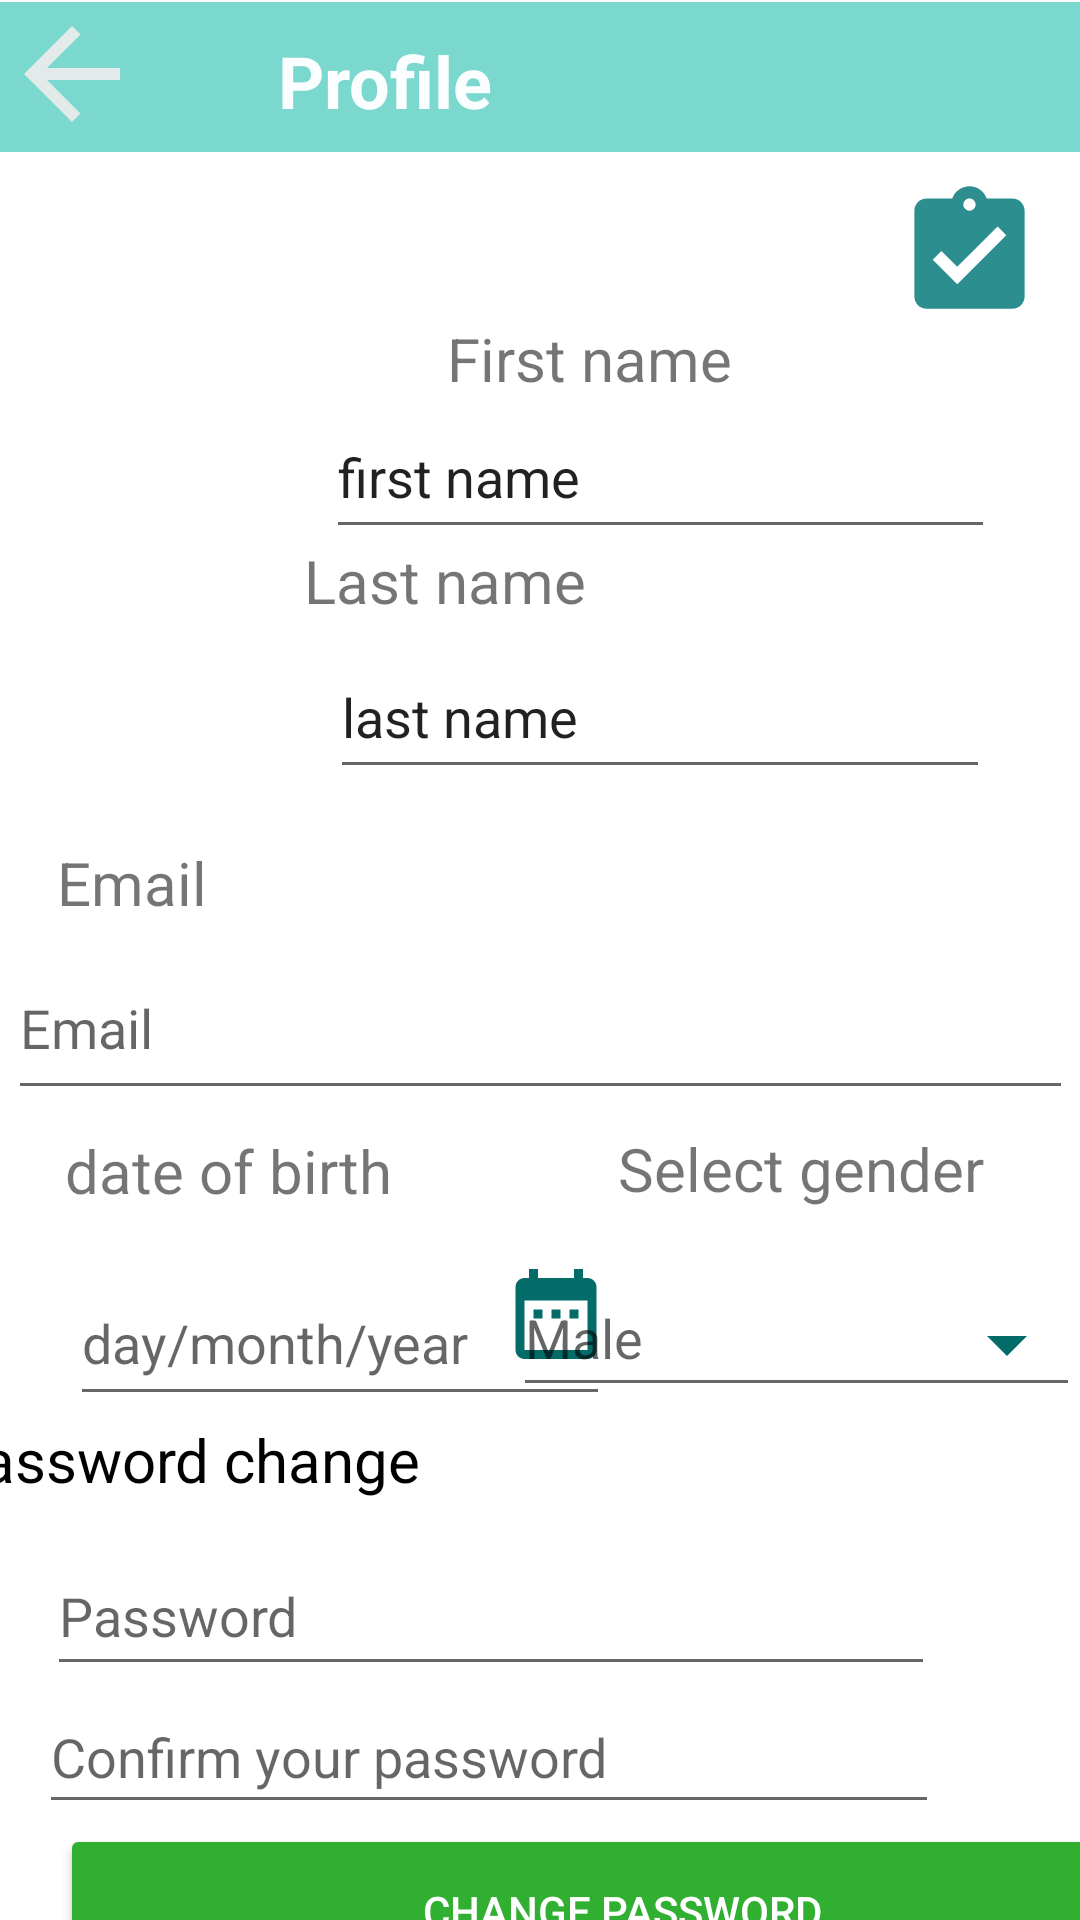

Here is an Android app screen rendered from its layout file. Give the layout XML and the strings, colors and styles it references.
<!-- AndroidManifest.xml: application theme Theme.MyJob -->
<!-- res/layout/activity_profile.xml -->
<?xml version="1.0" encoding="utf-8"?>
<androidx.constraintlayout.widget.ConstraintLayout xmlns:android="http://schemas.android.com/apk/res/android"
    xmlns:app="http://schemas.android.com/apk/res-auto"
    xmlns:tools="http://schemas.android.com/tools"
    android:layout_width="match_parent"
    android:layout_height="match_parent"
    tools:context=".profile">

    <com.google.android.material.navigation.NavigationView
        android:id="@+id/navigationView6"
        android:layout_width="414dp"
        android:layout_height="50dp"
        android:background="@color/teal_201"
        app:layout_constraintBottom_toBottomOf="parent"
        app:layout_constraintEnd_toEndOf="parent"
        app:layout_constraintHorizontal_bias="0.0"
        app:layout_constraintStart_toStartOf="parent"
        app:layout_constraintTop_toTopOf="parent"
        app:layout_constraintVertical_bias="0.001">

        <ImageView
            android:id="@+id/imageView57"
            android:layout_width="wrap_content"
            android:layout_height="wrap_content"
            app:srcCompat="@drawable/ic_baseline_arrow_back_24" />

        <TextView
            android:id="@+id/textView84"
            android:layout_width="236dp"
            android:layout_height="match_parent"
            android:gravity="clip_horizontal|center"
            android:paddingStart="30dp"
            android:paddingLeft="10dp"
            android:paddingTop="10dp"
            android:paddingEnd="10dp"
            android:paddingRight="10dp"
            android:paddingBottom="10dp"
            android:text="Profile"
            android:textColor="#F8FFFFFF"
            android:textSize="24sp"
            android:textStyle="bold" />

    </com.google.android.material.navigation.NavigationView>

    <ImageView
        android:id="@+id/imageView48"
        android:layout_width="100dp"
        android:layout_height="103dp"
        app:layout_constraintBottom_toTopOf="@+id/textView63"
        app:layout_constraintEnd_toEndOf="parent"
        app:layout_constraintHorizontal_bias="0.099"
        app:layout_constraintStart_toStartOf="parent"
        app:layout_constraintTop_toTopOf="parent"
        app:layout_constraintVertical_bias="0.741"
        app:srcCompat="@drawable/profile__1_" />

    <TextView
        android:id="@+id/textView61"
        android:layout_width="185dp"
        android:layout_height="26dp"
        android:layout_marginStart="149dp"
        android:text="First name"
        android:textSize="20sp"
        app:layout_constraintBottom_toTopOf="@+id/editTextTextPersonName7"
        app:layout_constraintStart_toStartOf="parent" />

    <EditText
        android:id="@+id/editTextTextPersonName7"
        android:layout_width="223dp"
        android:layout_height="51dp"
        android:layout_marginTop="132dp"
        android:ems="10"
        android:hint="@string/name__"
        android:inputType="textPersonName"
        android:text="@string/name__"
        app:layout_constraintEnd_toEndOf="parent"
        app:layout_constraintHorizontal_bias="0.792"
        app:layout_constraintStart_toStartOf="parent"
        app:layout_constraintTop_toTopOf="parent" />

    <TextView
        android:id="@+id/textView62"
        android:layout_width="254dp"
        android:layout_height="25dp"
        android:layout_marginTop="180dp"
        android:text="@string/lastname"
        android:textSize="20sp"
        app:layout_constraintEnd_toEndOf="parent"
        app:layout_constraintHorizontal_bias="0.955"
        app:layout_constraintStart_toStartOf="parent"
        app:layout_constraintTop_toTopOf="parent" />

    <EditText
        android:id="@+id/editTextTextPersonName8"
        android:layout_width="220dp"
        android:layout_height="51dp"
        android:layout_marginTop="212dp"
        android:ems="10"
        android:hint="@string/lastname_"
        android:inputType="textPersonName"
        android:text="@string/lastname_"
        app:layout_constraintEnd_toEndOf="parent"
        app:layout_constraintHorizontal_bias="0.785"
        app:layout_constraintStart_toStartOf="parent"
        app:layout_constraintTop_toTopOf="parent" />

    <TextView
        android:id="@+id/textView63"
        android:layout_width="254dp"
        android:layout_height="25dp"
        android:layout_marginTop="280dp"
        android:text="@string/Email"
        android:textSize="20sp"
        app:layout_constraintEnd_toEndOf="parent"
        app:layout_constraintHorizontal_bias="0.178"
        app:layout_constraintStart_toStartOf="parent"
        app:layout_constraintTop_toTopOf="@+id/navigationView6" />

    <TextView
        android:id="@+id/textView64"
        android:layout_width="177dp"
        android:layout_height="26dp"
        android:layout_marginTop="376dp"
        android:text="@string/dateofbirth"
        android:textSize="20sp"
        app:layout_constraintEnd_toEndOf="parent"
        app:layout_constraintHorizontal_bias="0.119"
        app:layout_constraintStart_toStartOf="parent"
        app:layout_constraintTop_toTopOf="@+id/navigationView6" />

    <EditText
        android:id="@+id/editTextDate2"
        android:layout_width="180dp"
        android:layout_height="52dp"
        android:layout_marginTop="420dp"
        android:ems="10"
        android:hint="@string/dob_"
        android:inputType="date"
        app:layout_constraintEnd_toEndOf="@+id/editTextTextPersonName10"
        app:layout_constraintHorizontal_bias="0.13"
        app:layout_constraintStart_toStartOf="parent"
        app:layout_constraintTop_toTopOf="parent" />

    <ImageView
        android:id="@+id/imageView49"
        android:layout_width="36dp"
        android:layout_height="36dp"
        android:layout_marginBottom="16dp"
        app:layout_constraintBottom_toBottomOf="@+id/editTextDate2"
        app:layout_constraintEnd_toEndOf="@+id/editTextDate2"
        app:layout_constraintHorizontal_bias="1.0"
        app:layout_constraintStart_toStartOf="@+id/editTextDate2"
        app:srcCompat="@drawable/ic_baseline_date_range_24" />

    <TextView
        android:id="@+id/textView66"
        android:layout_width="wrap_content"
        android:layout_height="wrap_content"
        android:layout_marginTop="376dp"
        android:text="@string/select_gender"
        android:textSize="20sp"
        app:layout_constraintEnd_toEndOf="parent"
        app:layout_constraintHorizontal_bias="0.865"
        app:layout_constraintStart_toStartOf="parent"
        app:layout_constraintTop_toTopOf="parent" />

    <EditText
        android:id="@+id/editTextTextPersonName10"
        android:layout_width="189dp"
        android:layout_height="49dp"
        android:layout_marginTop="420dp"
        android:ems="10"
        android:hint="@string/gender"
        android:inputType="textPersonName"
        app:layout_constraintEnd_toEndOf="parent"
        app:layout_constraintHorizontal_bias="1.0"
        app:layout_constraintStart_toStartOf="parent"
        app:layout_constraintTop_toTopOf="parent" />

    <ImageView
        android:id="@+id/imageView52"
        android:layout_width="34dp"
        android:layout_height="32dp"
        android:layout_marginTop="12dp"
        app:layout_constraintEnd_toEndOf="parent"
        app:layout_constraintHorizontal_bias="0.952"
        app:layout_constraintStart_toStartOf="@+id/editTextTextPersonName10"
        app:layout_constraintTop_toTopOf="@+id/editTextTextPersonName10"
        app:srcCompat="@drawable/ic_baseline_arrow_drop_down_24" />

    <EditText
        android:id="@+id/editTextTextEmailAddress2"
        android:layout_width="355dp"
        android:layout_height="58dp"
        android:layout_marginTop="312dp"
        android:ems="10"
        android:hint="@string/Email"
        android:inputType="textEmailAddress"
        android:textColor="@color/black"
        app:layout_constraintEnd_toEndOf="parent"
        app:layout_constraintStart_toStartOf="parent"
        app:layout_constraintTop_toTopOf="parent" />

    <TextView
        android:id="@+id/textView67"
        android:layout_width="wrap_content"
        android:layout_height="wrap_content"
        android:layout_marginEnd="220dp"
        android:layout_marginBottom="12dp"
        android:text="@string/password_"
        android:textColor="@color/black"
        android:textSize="20sp"
        app:layout_constraintBottom_toTopOf="@+id/editTextTextPassword"
        app:layout_constraintEnd_toEndOf="parent" />

    <EditText
        android:id="@+id/editTextTextPassword"
        android:layout_width="296dp"
        android:layout_height="50dp"
        android:layout_marginTop="512dp"
        android:ems="10"
        android:hint="@string/passwordenter"
        android:inputType="textPassword"
        app:layout_constraintEnd_toEndOf="parent"
        app:layout_constraintHorizontal_bias="0.243"
        app:layout_constraintStart_toStartOf="parent"
        app:layout_constraintTop_toTopOf="parent" />

    <EditText
        android:id="@+id/editTextTextPassword2"
        android:layout_width="300dp"
        android:layout_height="48dp"
        android:layout_marginTop="560dp"
        android:ems="10"
        android:hint="@string/confirmyourpassword"
        android:inputType="textPassword"
        app:layout_constraintEnd_toEndOf="parent"
        app:layout_constraintHorizontal_bias="0.216"
        app:layout_constraintStart_toStartOf="parent"
        app:layout_constraintTop_toTopOf="parent" />

    <Button
        android:id="@+id/button5"
        android:layout_width="375dp"
        android:layout_height="58dp"
        android:layout_marginStart="20dp"
        android:backgroundTint="@color/green_1"
        android:text="CHANGE PASSWORD"
        android:textColor="@color/White"
        app:layout_constraintStart_toStartOf="parent"
        app:layout_constraintTop_toBottomOf="@+id/editTextTextPassword2" />

    <Button
        android:id="@+id/button"
        android:layout_width="375dp"
        android:layout_height="58dp"
        android:backgroundTint="@color/red"
        android:text="LOGOUT"
        android:textColor="@color/White"
        app:layout_constraintEnd_toEndOf="parent"
        app:layout_constraintStart_toStartOf="parent"
        app:layout_constraintTop_toBottomOf="@+id/button5" />

    <ImageView
        android:id="@+id/imageView56"
        android:layout_width="58dp"
        android:layout_height="49dp"
        android:layout_marginTop="60dp"
        android:layout_marginEnd="8dp"
        app:layout_constraintEnd_toEndOf="parent"
        app:layout_constraintTop_toTopOf="parent"
        app:srcCompat="@drawable/ic_baseline_assignment_turned_in_24" />

</androidx.constraintlayout.widget.ConstraintLayout>
<!-- resources referenced by this layout -->
<resources>
  <color name="White">#FFFFFF</color>
  <color name="black">#000000</color>
  <color name="green_1">#30AF30</color>
  <color name="red">#DF336A</color>
  <color name="teal_201">#7AD8CE</color>
  <!-- drawable ic_baseline_arrow_back_24 (drawable) -->
  <vector android:autoMirrored="true" android:height="48dp"
      android:tint="#E3EAEA" android:viewportHeight="24"
      android:viewportWidth="24" android:width="48dp" xmlns:android="http://schemas.android.com/apk/res/android">
      <path android:fillColor="@android:color/white" android:pathData="M20,11H7.83l5.59,-5.59L12,4l-8,8 8,8 1.41,-1.41L7.83,13H20v-2z"/>
  </vector>
  <!-- drawable ic_baseline_arrow_drop_down_24 (drawable) -->
  <vector android:height="24dp" android:tint="#036C69"
      android:viewportHeight="24" android:viewportWidth="24"
      android:width="24dp" xmlns:android="http://schemas.android.com/apk/res/android">
      <path android:fillColor="@android:color/white" android:pathData="M7,10l5,5 5,-5z"/>
  </vector>
  <!-- drawable ic_baseline_assignment_turned_in_24 (drawable) -->
  <vector android:height="24dp" android:tint="#2C8E8E"
      android:viewportHeight="24" android:viewportWidth="24"
      android:width="24dp" xmlns:android="http://schemas.android.com/apk/res/android">
      <path android:fillColor="@android:color/white" android:pathData="M19,3h-4.18C14.4,1.84 13.3,1 12,1c-1.3,0 -2.4,0.84 -2.82,2L5,3c-1.1,0 -2,0.9 -2,2v14c0,1.1 0.9,2 2,2h14c1.1,0 2,-0.9 2,-2L21,5c0,-1.1 -0.9,-2 -2,-2zM12,3c0.55,0 1,0.45 1,1s-0.45,1 -1,1 -1,-0.45 -1,-1 0.45,-1 1,-1zM10,17l-4,-4 1.41,-1.41L10,14.17l6.59,-6.59L18,9l-8,8z"/>
  </vector>
  <!-- drawable ic_baseline_date_range_24 (drawable) -->
  <vector android:height="24dp" android:tint="#036C69"
      android:viewportHeight="24" android:viewportWidth="24"
      android:width="24dp" xmlns:android="http://schemas.android.com/apk/res/android">
      <path android:fillColor="@android:color/white" android:pathData="M9,11L7,11v2h2v-2zM13,11h-2v2h2v-2zM17,11h-2v2h2v-2zM19,4h-1L18,2h-2v2L8,4L8,2L6,2v2L5,4c-1.11,0 -1.99,0.9 -1.99,2L3,20c0,1.1 0.89,2 2,2h14c1.1,0 2,-0.9 2,-2L21,6c0,-1.1 -0.9,-2 -2,-2zM19,20L5,20L5,9h14v11z"/>
  </vector>
  <string name="Email">Email</string>
  <string name="confirmyourpassword">Confirm your password</string>
  <string name="dateofbirth">date of birth</string>
  <string name="dob_">day/month/year</string>
  <string name="gender">Male</string>
  <string name="lastname">Last name</string>
  <string name="lastname_">last name</string>
  <string name="name__">first name</string>
  <string name="password_">Password change</string>
  <string name="passwordenter">Password</string>
  <string name="select_gender">Select gender</string>
  <style name="Theme.MyJob" parent="Theme.MaterialComponents.DayNight.NoActionBar">
          
          <item name="colorPrimary">@color/purple_500</item>
          <item name="colorPrimaryVariant">@color/purple_700</item>
          <item name="colorOnPrimary">@color/white</item>
          
          <item name="colorSecondary">@color/teal_200</item>
          <item name="colorSecondaryVariant">@color/teal_700</item>
          <item name="colorOnSecondary">@color/black</item>
          
          <item name="android:statusBarColor">?attr/colorPrimaryVariant</item>
          
      </style>
  <color name="purple_500">#FF6200EE</color>
  <color name="purple_700">#FF3700B3</color>
  <color name="white">#CDDC39</color>
  <color name="teal_200">#FF03DAC5</color>
  <color name="teal_700">#4A148C</color>
</resources>
